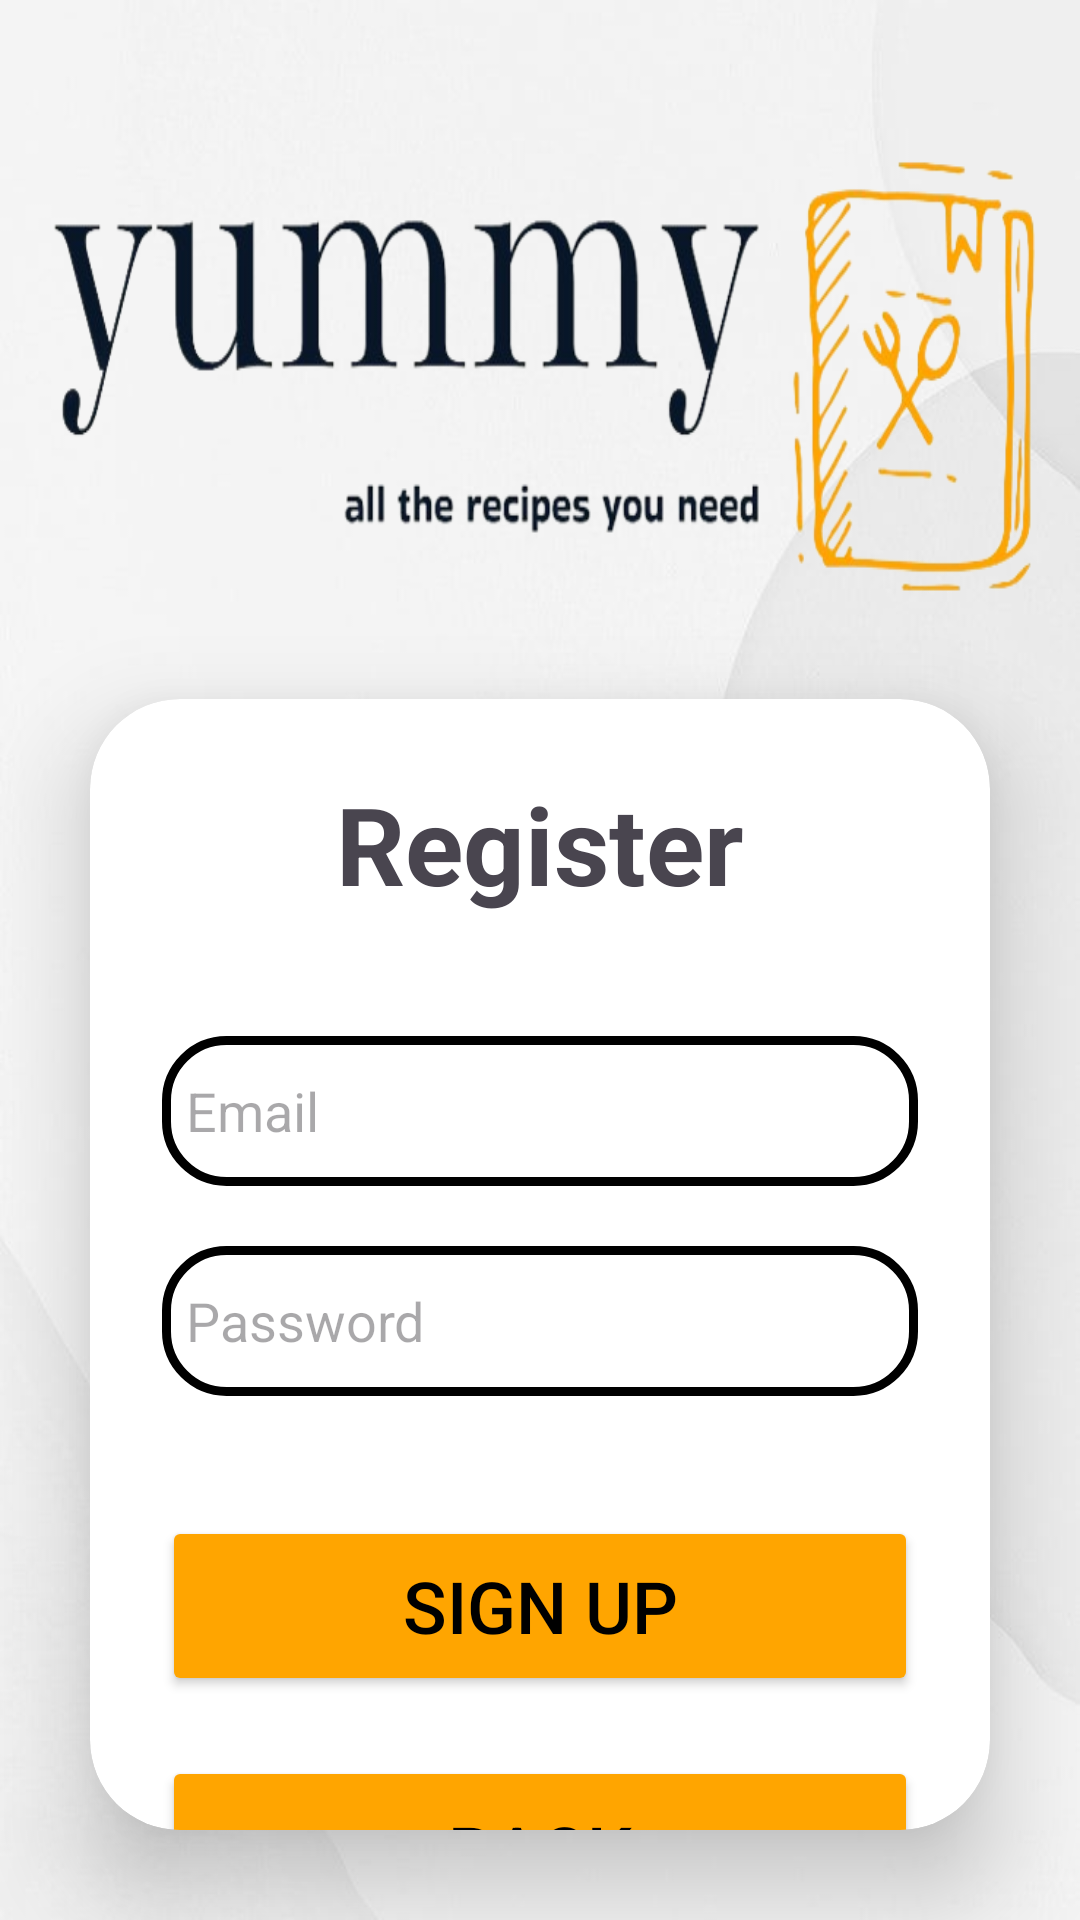

Write the Android layout XML for this screen, with the resource values it uses.
<!-- AndroidManifest.xml: application theme Theme.Delicious -->
<!-- res/layout/fragment_register.xml -->
<?xml version="1.0" encoding="utf-8"?>
<LinearLayout xmlns:android="http://schemas.android.com/apk/res/android"
    xmlns:app="http://schemas.android.com/apk/res-auto"
    xmlns:card_view="http://schemas.android.com/apk/res-auto"
    xmlns:tools="http://schemas.android.com/tools"
    android:layout_width="match_parent"
    android:layout_height="match_parent"
    android:background="@drawable/white_background"
    android:gravity="center"
    android:orientation="vertical"
    android:paddingTop="50dp"
    tools:context=".activity.MainActivity">

    <ImageView
        android:id="@+id/imageView3"
        android:layout_width="match_parent"
        android:layout_height="153dp"
        android:background="@drawable/yummy_logo_transparent" />

    <androidx.cardview.widget.CardView
        android:layout_width="match_parent"
        android:layout_height="wrap_content"
        android:layout_margin="30dp"
        android:background="@drawable/edittext_custom"
        app:cardCornerRadius="30dp"
        app:cardElevation="20dp">

        <LinearLayout
            android:layout_width="match_parent"
            android:layout_height="504dp"
            android:layout_gravity="center_horizontal"
            android:orientation="vertical"
            android:padding="24dp">


            <TextView
                android:id="@+id/RegisterText"
                android:layout_width="match_parent"
                android:layout_height="wrap_content"
                android:text="Register"
                android:textAlignment="center"
                android:textSize="36sp"
                android:textStyle="bold" />

            <EditText
                android:id="@+id/textEmail"
                android:layout_width="match_parent"
                android:layout_height="50dp"
                android:layout_marginTop="40dp"
                android:background="@drawable/edittext_custom"
                android:drawableLeft="@drawable/email_icon"
                android:drawablePadding="8dp"
                android:hint="Email"
                android:padding="8dp"
                android:textColor="@color/black"
                android:textColorHighlight="@color/cardview_dark_background" />

            <EditText
                android:id="@+id/textPassword"
                android:layout_width="match_parent"
                android:layout_height="50dp"
                android:layout_marginTop="20dp"
                android:background="@drawable/edittext_custom"
                android:drawableLeft="@drawable/lock_icon"
                android:drawablePadding="8dp"
                android:hint="Password"
                android:inputType="textPassword"
                android:padding="8dp"
                android:textColor="@color/black"
                android:textColorHighlight="@color/cardview_dark_background" />

            <Button
                android:id="@+id/registerButton"
                android:layout_width="match_parent"
                android:layout_height="60dp"
                android:layout_marginTop="40dp"
                android:backgroundTint="#FFA500"
                android:text="Sign Up"
                android:textColor="#000000"
                android:textSize="24sp"
                app:cornerRadius="20dp" />

            <Button
                android:id="@+id/backButton"
                android:layout_width="match_parent"
                android:layout_height="63dp"
                android:layout_marginTop="20dp"
                android:backgroundTint="#FFA500"
                android:text="Back"
                android:textColor="#000000"
                android:textSize="24sp"
                app:cornerRadius="20dp"/>

        </LinearLayout>
    </androidx.cardview.widget.CardView>


</LinearLayout>
<!-- resources referenced by this layout -->
<resources>
  <!-- drawable edittext_custom (drawable) -->
  <?xml version="1.0" encoding="utf-8"?>
  <shape xmlns:android="http://schemas.android.com/apk/res/android"
      android:shape="rectangle">
      <stroke
          android:width="3dp" />
      <corners
          android:radius="20dp"/>
  </shape>
  <!-- drawable white_background: jpeg bitmap (drawable, 17992 bytes) -->
  <!-- drawable yummy_logo_transparent: png bitmap (drawable, 99945 bytes) -->
  <style name="Theme.Delicious" parent="Base.Theme.Delicious" />
  <style name="Base.Theme.Delicious" parent="Theme.Material3.DayNight.NoActionBar">
          
          
      </style>
  <!-- not gathered from this repository: default colours our renderer supplied (Android Studio template values) -->
  <color name="black">#FF000000</color>
</resources>
